Run: headless pygame with SDL's dummy video driver; simulated clock (each Clock.tick advances the game by its frame time, no real sleeping); random seed 0; keys injected as events and as key.get_pressed() state; no mouse input.
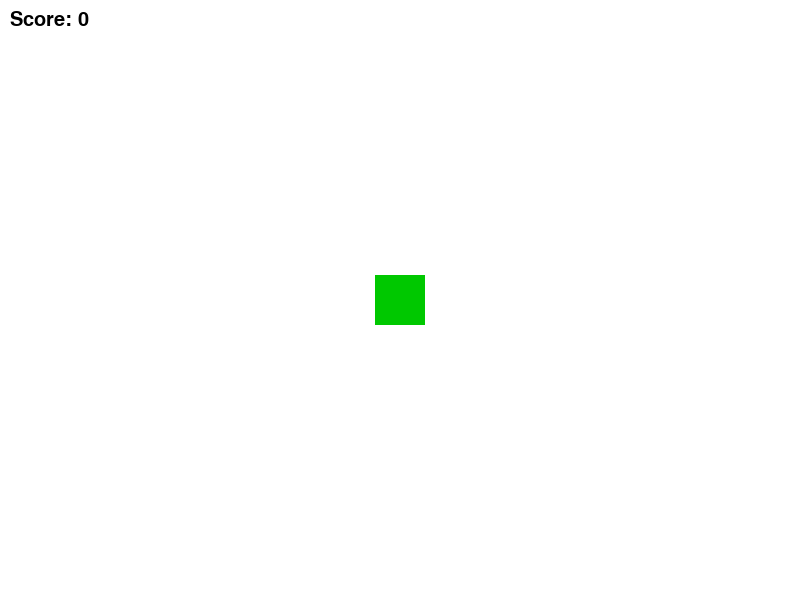
Frame 1 of 2 · flips 1–60 · no input
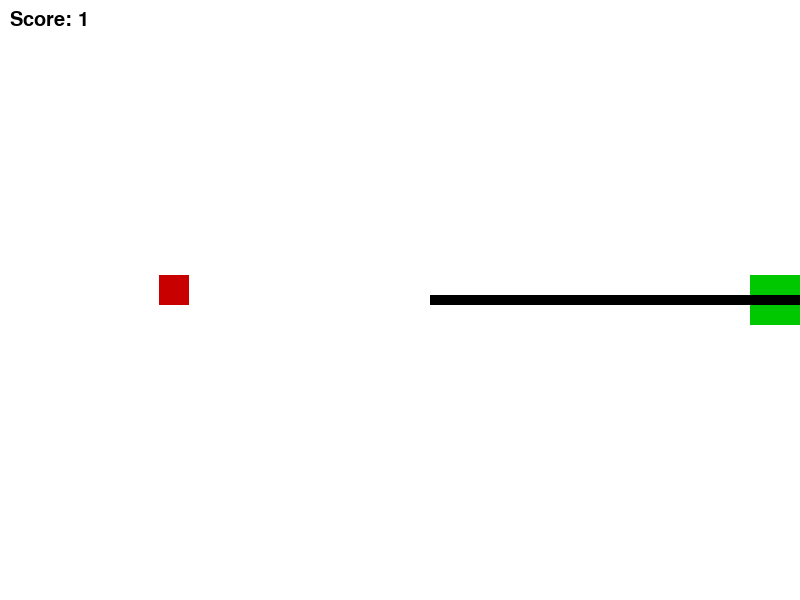
Frame 2 of 2 · flips 61–180 · tapped SPACE, RETURN · held RIGHT (→), D

The pygame program that drew these frames:

import pygame
import random
import sys

pygame.init()

# Screen setup
WIDTH, HEIGHT = 800, 600
screen = pygame.display.set_mode((WIDTH, HEIGHT))
pygame.display.set_caption("Top-Down Shooter")

# Colors
WHITE = (255, 255, 255)
RED = (200, 0, 0)
GREEN = (0, 200, 0)
BLACK = (0, 0, 0)

# Clock and font
clock = pygame.time.Clock()
font = pygame.font.SysFont("Arial", 30)

# Player setup
player = pygame.Rect(WIDTH // 2 - 25, HEIGHT // 2 - 25, 50, 50)
player_speed = 5

# Bullet list
bullets = []

# Enemy list
enemies = []
enemy_spawn_timer = 0

# Score
score = 0

def spawn_enemy():
    x = random.randint(0, WIDTH - 30)
    y = random.randint(0, HEIGHT - 30)
    while player.collidepoint(x, y):  # Prevent spawning on player
        x = random.randint(0, WIDTH - 30)
        y = random.randint(0, HEIGHT - 30)
    enemies.append(pygame.Rect(x, y, 30, 30))

def draw():
    screen.fill(WHITE)
    pygame.draw.rect(screen, GREEN, player)

    for bullet in bullets:
        pygame.draw.rect(screen, BLACK, bullet)

    for enemy in enemies:
        pygame.draw.rect(screen, RED, enemy)

    score_text = font.render(f"Score: {score}", True, BLACK)
    screen.blit(score_text, (10, 10))

    pygame.display.update()

# Main game loop
running = True
while running:
    clock.tick(60)
    enemy_spawn_timer += 1

    if enemy_spawn_timer > 60:  # Spawn enemy every second
        spawn_enemy()
        enemy_spawn_timer = 0

    for event in pygame.event.get():
        if event.type == pygame.QUIT:
            pygame.quit()
            sys.exit()

    # Movement input
    keys = pygame.key.get_pressed()
    if keys[pygame.K_w] and player.top > 0:
        player.y -= player_speed
    if keys[pygame.K_s] and player.bottom < HEIGHT:
        player.y += player_speed
    if keys[pygame.K_a] and player.left > 0:
        player.x -= player_speed
    if keys[pygame.K_d] and player.right < WIDTH:
        player.x += player_speed

    # Shooting input
    if keys[pygame.K_UP]:
        bullets.append(pygame.Rect(player.centerx - 5, player.top - 10, 10, 10))
    if keys[pygame.K_DOWN]:
        bullets.append(pygame.Rect(player.centerx - 5, player.bottom, 10, 10))
    if keys[pygame.K_LEFT]:
        bullets.append(pygame.Rect(player.left - 10, player.centery - 5, 10, 10))
    if keys[pygame.K_RIGHT]:
        bullets.append(pygame.Rect(player.right, player.centery - 5, 10, 10))

    # Move bullets
    for bullet in bullets[:]:
        if bullet.top < 0:
            bullet.y -= 10
        elif bullet.bottom > HEIGHT:
            bullet.y += 10
        elif bullet.left < 0:
            bullet.x -= 10
        elif bullet.right > WIDTH:
            bullet.x += 10

        # Remove off-screen bullets
        if (bullet.right < 0 or bullet.left > WIDTH or bullet.bottom < 0 or bullet.top > HEIGHT):
            bullets.remove(bullet)

    # Enemy movement towards player
    for enemy in enemies:
        if player.x > enemy.x:
            enemy.x += 2
        elif player.x < enemy.x:
            enemy.x -= 2
        if player.y > enemy.y:
            enemy.y += 2
        elif player.y < enemy.y:
            enemy.y -= 2

    # Collision detection (bullet vs enemy)
    for bullet in bullets[:]:
        for enemy in enemies[:]:
            if bullet.colliderect(enemy):
                bullets.remove(bullet)
                enemies.remove(enemy)
                score += 1
                break

    # Collision detection (enemy vs player)
    for enemy in enemies:
        if player.colliderect(enemy):
            game_over = font.render("GAME OVER", True, RED)
            screen.blit(game_over, (WIDTH // 2 - 100, HEIGHT // 2))
            pygame.display.update()
            pygame.time.delay(2000)
            running = False

    draw()
 
